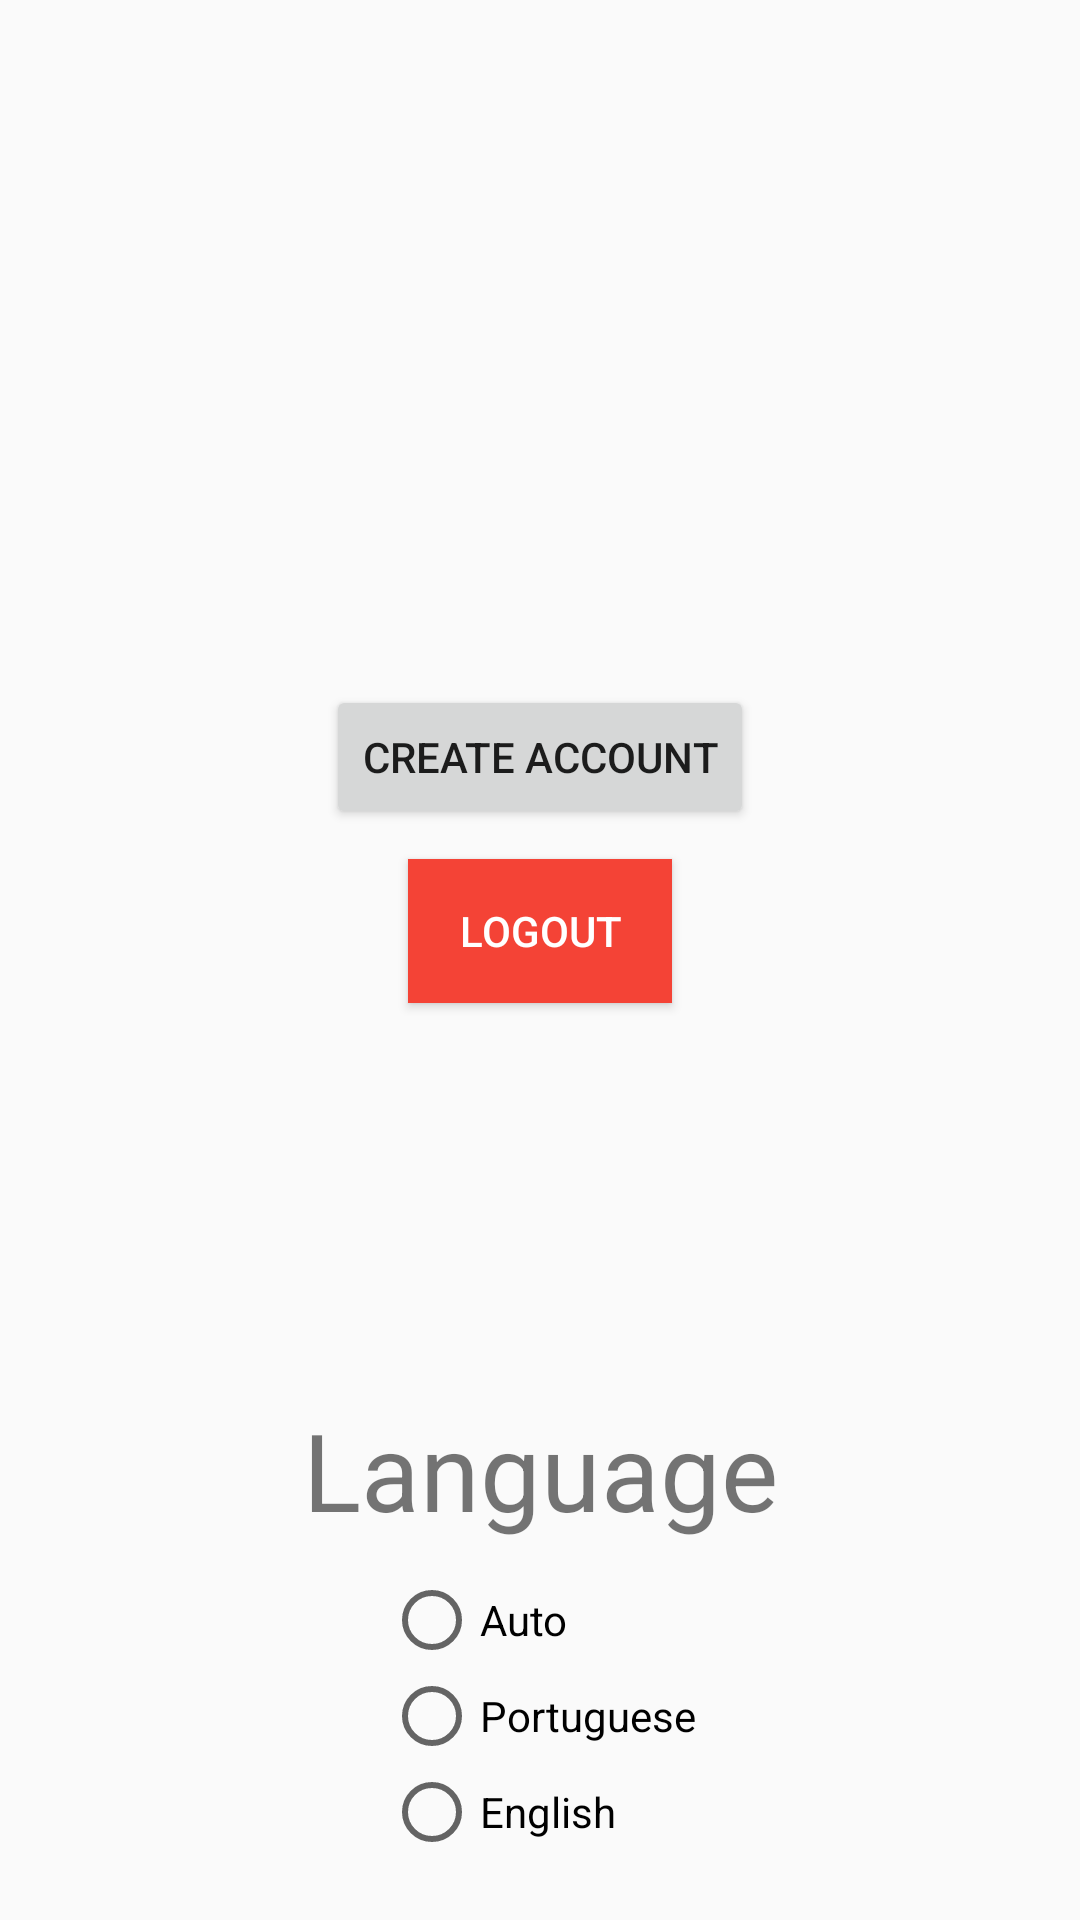

The Android layout XML behind this screen, and the referenced resources:
<!-- AndroidManifest.xml: application theme Theme.ShopIST -->
<!-- res/layout/fragment_profile.xml -->
<?xml version="1.0" encoding="utf-8"?>
<FrameLayout xmlns:android="http://schemas.android.com/apk/res/android"
    xmlns:app="http://schemas.android.com/apk/res-auto"
    xmlns:tools="http://schemas.android.com/tools"
    android:layout_width="match_parent"
    android:layout_height="match_parent"
    tools:context=".ProfileFragment">

    <androidx.constraintlayout.widget.ConstraintLayout
        android:layout_width="match_parent"
        android:layout_height="match_parent"
        android:paddingLeft="40sp"
        android:paddingTop="100sp"
        android:paddingRight="40sp">

        <TextView
            android:id="@+id/textViewFirstName"
            android:layout_width="match_parent"
            android:layout_height="wrap_content"
            android:layout_marginStart="40dp"
            android:layout_marginEnd="40dp"
            android:textAlignment="center"
            android:textSize="36sp"
            app:layout_constraintEnd_toEndOf="parent"
            app:layout_constraintStart_toStartOf="parent"
            app:layout_constraintTop_toTopOf="parent" />

        <TextView
            android:id="@+id/textViewLastName"
            android:layout_width="match_parent"
            android:layout_height="wrap_content"
            android:layout_below="@id/textViewFirstName"
            android:textAlignment="center"
            android:textSize="60sp"
            app:layout_constraintEnd_toEndOf="parent"
            app:layout_constraintStart_toStartOf="parent"
            app:layout_constraintTop_toBottomOf="@+id/textViewFirstName" />

        <Button
            android:id="@+id/buttonCreateAccount"
            android:layout_width="wrap_content"
            android:layout_height="wrap_content"
            android:layout_below="@id/textViewLastName"
            android:layout_centerHorizontal="true"
            android:foregroundGravity="center_horizontal"
            android:text="@string/createAccount"
            android:textAlignment="center"
            app:layout_constraintEnd_toEndOf="parent"
            app:layout_constraintStart_toStartOf="parent"
            app:layout_constraintTop_toBottomOf="@+id/textViewLastName" />

        <Button
            android:id="@+id/buttonLogOut"
            android:layout_width="wrap_content"
            android:layout_height="wrap_content"
            android:layout_below="@id/buttonCreateAccount"
            android:layout_centerHorizontal="true"
            android:layout_marginTop="10dp"
            android:background="#F44336"
            android:text="@string/logout"
            android:textAlignment="center"
            android:textColor="#FFFFFF"
            app:layout_constraintEnd_toEndOf="parent"
            app:layout_constraintStart_toStartOf="parent"
            app:layout_constraintTop_toBottomOf="@+id/buttonCreateAccount" />

        <TextView
            android:id="@+id/textView4"
            android:layout_width="wrap_content"
            android:layout_height="wrap_content"
            android:layout_marginBottom="10dp"
            android:text="@string/language"
            android:textSize="36sp"
            app:layout_constraintBottom_toTopOf="@+id/radioGroup3"
            app:layout_constraintEnd_toEndOf="parent"
            app:layout_constraintStart_toStartOf="parent" />

        <RadioGroup
            android:id="@+id/radioGroup3"
            android:layout_width="wrap_content"
            android:layout_height="wrap_content"
            android:layout_marginBottom="20dp"
            app:layout_constraintBottom_toBottomOf="parent"
            app:layout_constraintEnd_toEndOf="parent"
            app:layout_constraintStart_toStartOf="parent">

            <RadioButton
                android:id="@+id/auto"
                android:layout_width="match_parent"
                android:layout_height="wrap_content"
                android:text="@string/auto" />

            <RadioButton
                android:id="@+id/portuguese"
                android:layout_width="match_parent"
                android:layout_height="wrap_content"
                android:text="@string/portuguese" />

            <RadioButton
                android:id="@+id/english"
                android:layout_width="match_parent"
                android:layout_height="wrap_content"
                android:text="@string/english" />
        </RadioGroup>

    </androidx.constraintlayout.widget.ConstraintLayout>

</FrameLayout>
<!-- resources referenced by this layout -->
<resources>
  <string name="auto">Auto</string>
  <string name="createAccount">Create Account</string>
  <string name="english">English</string>
  <string name="language">Language</string>
  <string name="logout">Logout</string>
  <string name="portuguese">Portuguese</string>
  <style name="Theme.ShopIST" parent="Theme.AppCompat.Light.NoActionBar">
          
          <item name="colorPrimary">#FF1687CE</item>
          <item name="colorPrimaryVariant">#FF1687CE</item>
          <item name="colorOnPrimary">@color/white</item>
          
          <item name="colorSecondary">#FF1687CE</item>
          <item name="colorSecondaryVariant">#FF1687CE</item>
          <item name="colorOnSecondary">@color/white</item>
          
          <item name="android:statusBarColor" tools:targetApi="l">?attr/colorPrimaryVariant</item>
          
          <item name="titleTextColor">@android:color/white</item>
          <item name="subtitleTextColor">@android:color/white</item>
      </style>
  <!-- not gathered from this repository: default colours our renderer supplied (Android Studio template values) -->
  <color name="white">#FFFFFFFF</color>
</resources>
